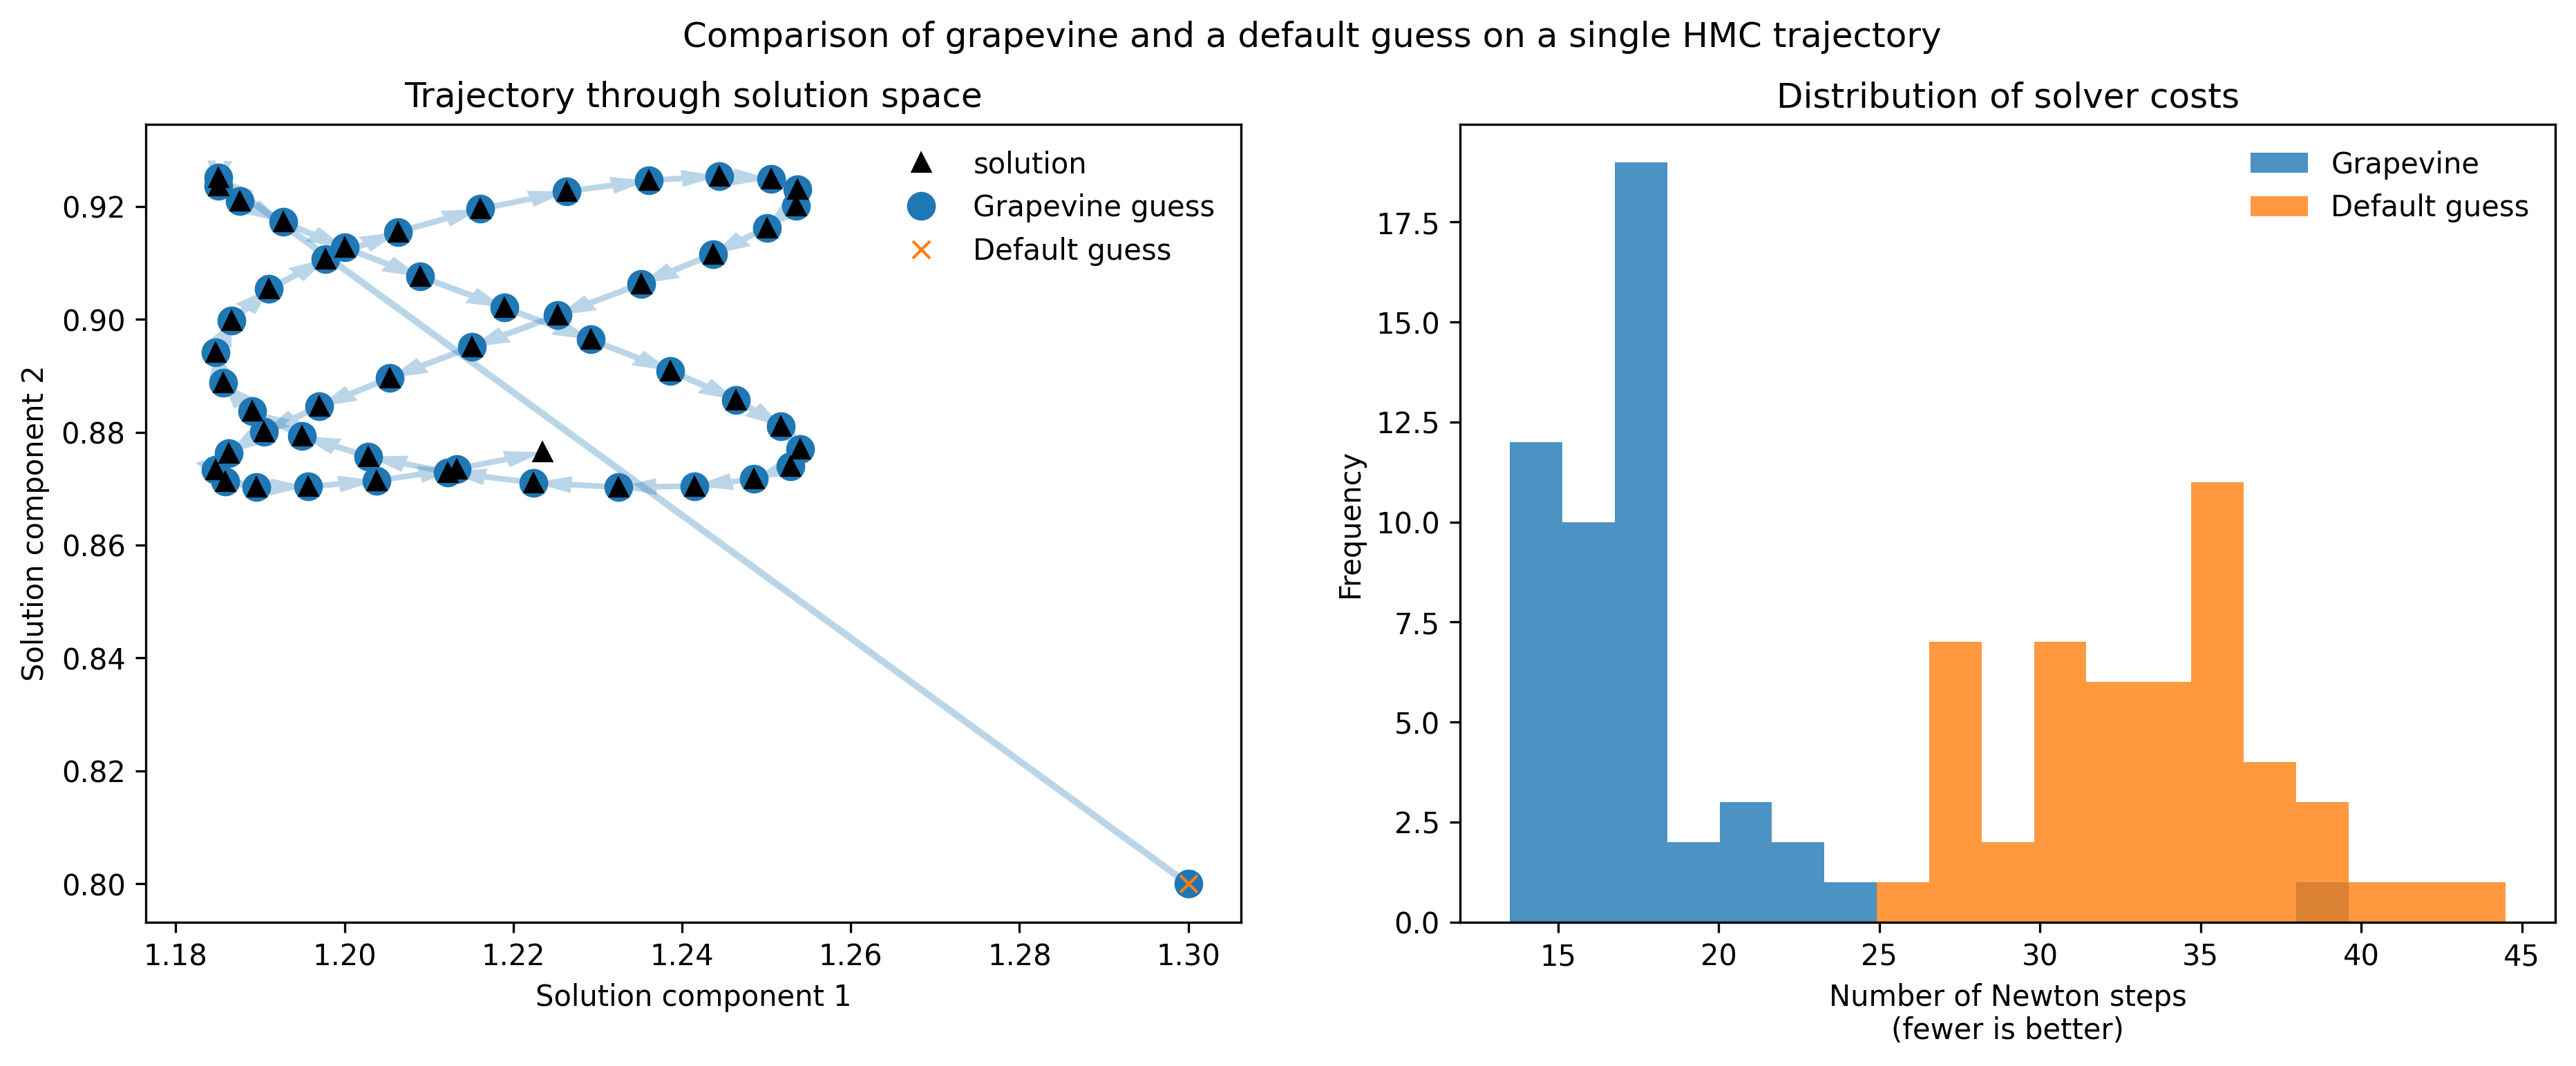

The table this chart was drawn from, first rows:
sol_0, sol_1, guess_0, guess_1, default_0, default_1, GN, NUTS
1.185, 0.9251, 1.3, 0.8, 1.3, 0.8, 39.0, 39.0
1.185, 0.9236, 1.185, 0.9251, 1.3, 0.8, 23.0, 42.0
1.188, 0.9209, 1.185, 0.9236, 1.3, 0.8, 17.0, 43.0
1.193, 0.9172, 1.188, 0.9209, 1.3, 0.8, 16.0, 29.0
1.2, 0.9127, 1.193, 0.9172, 1.3, 0.8, 21.0, 34.0
1.209, 0.9076, 1.2, 0.9127, 1.3, 0.8, 19.0, 37.0
1.219, 0.902, 1.209, 0.9076, 1.3, 0.8, 18.0, 33.0
1.229, 0.8964, 1.219, 0.902, 1.3, 0.8, 18.0, 35.0
1.239, 0.8909, 1.229, 0.8964, 1.3, 0.8, 21.0, 27.0
1.246, 0.8857, 1.239, 0.8909, 1.3, 0.8, 18.0, 27.0
1.252, 0.881, 1.246, 0.8857, 1.3, 0.8, 16.0, 28.0
1.254, 0.8771, 1.252, 0.881, 1.3, 0.8, 23.0, 35.0
1.253, 0.8739, 1.254, 0.8771, 1.3, 0.8, 15.0, 32.0
1.249, 0.8717, 1.253, 0.8739, 1.3, 0.8, 16.0, 28.0
1.241, 0.8705, 1.249, 0.8717, 1.3, 0.8, 21.0, 29.0
1.232, 0.8702, 1.241, 0.8705, 1.3, 0.8, 15.0, 30.0
1.222, 0.8711, 1.232, 0.8702, 1.3, 0.8, 18.0, 39.0
1.212, 0.8729, 1.222, 0.8711, 1.3, 0.8, 17.0, 36.0
1.203, 0.8757, 1.212, 0.8729, 1.3, 0.8, 17.0, 35.0
1.195, 0.8793, 1.203, 0.8757, 1.3, 0.8, 17.0, 34.0
1.189, 0.8837, 1.195, 0.8793, 1.3, 0.8, 17.0, 30.0
1.186, 0.8887, 1.189, 0.8837, 1.3, 0.8, 16.0, 33.0
1.185, 0.8941, 1.186, 0.8887, 1.3, 0.8, 16.0, 30.0
1.187, 0.8998, 1.185, 0.8941, 1.3, 0.8, 17.0, 30.0
1.191, 0.9053, 1.187, 0.8998, 1.3, 0.8, 16.0, 31.0
1.198, 0.9107, 1.191, 0.9053, 1.3, 0.8, 16.0, 37.0
1.206, 0.9155, 1.198, 0.9107, 1.3, 0.8, 18.0, 35.0
1.216, 0.9195, 1.206, 0.9155, 1.3, 0.8, 17.0, 34.0
1.226, 0.9226, 1.216, 0.9195, 1.3, 0.8, 18.0, 35.0
1.236, 0.9246, 1.226, 0.9226, 1.3, 0.8, 17.0, 40.0
1.244, 0.9254, 1.236, 0.9246, 1.3, 0.8, 17.0, 35.0
1.251, 0.9248, 1.244, 0.9254, 1.3, 0.8, 17.0, 30.0
1.254, 0.9231, 1.251, 0.9248, 1.3, 0.8, 16.0, 27.0
1.254, 0.9201, 1.254, 0.9231, 1.3, 0.8, 24.0, 27.0
1.25, 0.9162, 1.254, 0.9201, 1.3, 0.8, 16.0, 28.0
1.244, 0.9115, 1.25, 0.9162, 1.3, 0.8, 15.0, 26.0
1.235, 0.9063, 1.244, 0.9115, 1.3, 0.8, 15.0, 37.0
1.225, 0.9007, 1.235, 0.9063, 1.3, 0.8, 15.0, 36.0
1.215, 0.8951, 1.225, 0.9007, 1.3, 0.8, 15.0, 35.0
1.205, 0.8896, 1.215, 0.8951, 1.3, 0.8, 15.0, 36.0
1.197, 0.8845, 1.205, 0.8896, 1.3, 0.8, 15.0, 37.0
1.19, 0.88, 1.197, 0.8845, 1.3, 0.8, 15.0, 34.0
1.186, 0.8762, 1.19, 0.88, 1.3, 0.8, 15.0, 35.0
1.185, 0.8733, 1.186, 0.8762, 1.3, 0.8, 15.0, 31.0
1.186, 0.8713, 1.185, 0.8733, 1.3, 0.8, 19.0, 32.0
1.19, 0.8703, 1.186, 0.8713, 1.3, 0.8, 15.0, 33.0
1.196, 0.8703, 1.19, 0.8703, 1.3, 0.8, 16.0, 34.0
1.204, 0.8714, 1.196, 0.8703, 1.3, 0.8, 18.0, 33.0
1.213, 0.8735, 1.204, 0.8714, 1.3, 0.8, 18.0, 34.0
1.223, 0.8765, 1.213, 0.8735, 1.3, 0.8, 17.0, 38.0
